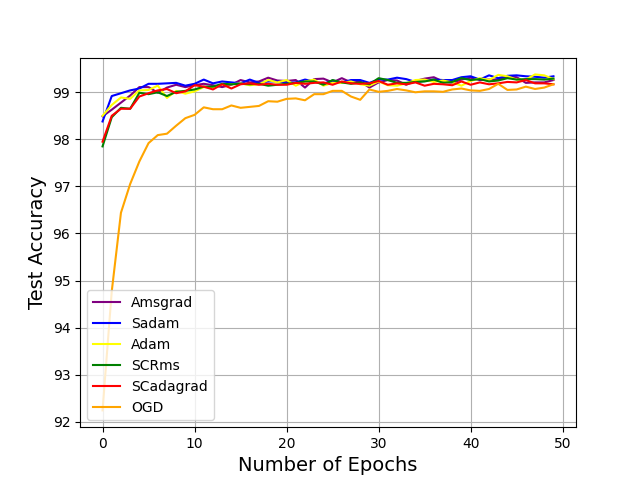

The table this chart was drawn from, first rows:
Step, OGD - TestAccuracy, OGD - TestAccuracy__MIN, OGD - TestAccuracy__MAX, Sadam - TestAccuracy, Sadam - TestAccuracy__MIN, Sadam - TestAccuracy__MAX, SCRms - TestAccuracy, SCRms - TestAccuracy__MIN, SCRms - TestAccuracy__MAX, SCadagrad - TestAccuracy, SCadagrad - TestAccuracy__MIN, SCadagrad - TestAccuracy__MAX, Amsgrad - TestAccuracy, Amsgrad - TestAccuracy__MIN, Amsgrad - TestAccuracy__MAX, Adam - TestAccuracy, Adam - TestAccuracy__MIN, Adam - TestAccuracy__MAX
0, 92.24, 92.24, 92.24, 98.38, 98.38, 98.38, 97.85, 97.85, 97.85, 97.95, 97.95, 97.95, 98.49, 98.49, 98.49, 98.5, 98.5, 98.5
1, 94.77, 94.77, 94.77, 98.92, 98.92, 98.92, 98.47, 98.47, 98.47, 98.5, 98.5, 98.5, 98.63, 98.63, 98.63, 98.73, 98.73, 98.73
2, 96.44, 96.44, 96.44, 98.98, 98.98, 98.98, 98.67, 98.67, 98.67, 98.65, 98.65, 98.65, 98.78, 98.78, 98.78, 98.89, 98.89, 98.89
3, 97.05, 97.05, 97.05, 99.04, 99.04, 99.04, 98.65, 98.65, 98.65, 98.65, 98.65, 98.65, 98.93, 98.93, 98.93, 98.86, 98.86, 98.86
4, 97.53, 97.53, 97.53, 99.08, 99.08, 99.08, 98.99, 98.99, 98.99, 98.91, 98.91, 98.91, 99.11, 99.11, 99.11, 99.04, 99.04, 99.04
5, 97.92, 97.92, 97.92, 99.18, 99.18, 99.18, 98.96, 98.96, 98.96, 98.98, 98.98, 98.98, 99.11, 99.11, 99.11, 99.05, 99.05, 99.05
6, 98.09, 98.09, 98.09, 99.18, 99.18, 99.18, 99, 99, 99, 99.04, 99.04, 99.04, 98.99, 98.99, 98.99, 99.14, 99.14, 99.14
7, 98.12, 98.12, 98.12, 99.19, 99.19, 99.19, 98.92, 98.92, 98.92, 99.07, 99.07, 99.07, 99.1, 99.1, 99.1, 98.88, 98.88, 98.88
8, 98.29, 98.29, 98.29, 99.2, 99.2, 99.2, 99.01, 99.01, 99.01, 98.98, 98.98, 98.98, 99.16, 99.16, 99.16, 99.03, 99.03, 99.03
9, 98.45, 98.45, 98.45, 99.14, 99.14, 99.14, 99.03, 99.03, 99.03, 99.02, 99.02, 99.02, 99.11, 99.11, 99.11, 98.97, 98.97, 98.97
10, 98.52, 98.52, 98.52, 99.18, 99.18, 99.18, 99.06, 99.06, 99.06, 99.15, 99.15, 99.15, 99.15, 99.15, 99.15, 99.02, 99.02, 99.02
11, 98.68, 98.68, 98.68, 99.27, 99.27, 99.27, 99.12, 99.12, 99.12, 99.12, 99.12, 99.12, 99.18, 99.18, 99.18, 99.11, 99.11, 99.11
12, 98.64, 98.64, 98.64, 99.19, 99.19, 99.19, 99.12, 99.12, 99.12, 99.06, 99.06, 99.06, 99.15, 99.15, 99.15, 99.09, 99.09, 99.09
13, 98.64, 98.64, 98.64, 99.23, 99.23, 99.23, 99.18, 99.18, 99.18, 99.17, 99.17, 99.17, 99.11, 99.11, 99.11, 99.17, 99.17, 99.17
14, 98.72, 98.72, 98.72, 99.21, 99.21, 99.21, 99.17, 99.17, 99.17, 99.08, 99.08, 99.08, 99.16, 99.16, 99.16, 99.17, 99.17, 99.17
15, 98.67, 98.67, 98.67, 99.19, 99.19, 99.19, 99.18, 99.18, 99.18, 99.17, 99.17, 99.17, 99.26, 99.26, 99.26, 99.19, 99.19, 99.19
16, 98.69, 98.69, 98.69, 99.27, 99.27, 99.27, 99.17, 99.17, 99.17, 99.19, 99.19, 99.19, 99.21, 99.21, 99.21, 99.15, 99.15, 99.15
17, 98.71, 98.71, 98.71, 99.2, 99.2, 99.2, 99.18, 99.18, 99.18, 99.16, 99.16, 99.16, 99.23, 99.23, 99.23, 99.17, 99.17, 99.17
18, 98.81, 98.81, 98.81, 99.23, 99.23, 99.23, 99.14, 99.14, 99.14, 99.18, 99.18, 99.18, 99.31, 99.31, 99.31, 99.26, 99.26, 99.26
19, 98.8, 98.8, 98.8, 99.23, 99.23, 99.23, 99.16, 99.16, 99.16, 99.16, 99.16, 99.16, 99.25, 99.25, 99.25, 99.21, 99.21, 99.21
20, 98.86, 98.86, 98.86, 99.2, 99.2, 99.2, 99.18, 99.18, 99.18, 99.16, 99.16, 99.16, 99.24, 99.24, 99.24, 99.26, 99.26, 99.26
21, 98.87, 98.87, 98.87, 99.21, 99.21, 99.21, 99.2, 99.2, 99.2, 99.2, 99.2, 99.2, 99.26, 99.26, 99.26, 99.14, 99.14, 99.14
22, 98.83, 98.83, 98.83, 99.27, 99.27, 99.27, 99.23, 99.23, 99.23, 99.18, 99.18, 99.18, 99.1, 99.1, 99.1, 99.23, 99.23, 99.23
23, 98.96, 98.96, 98.96, 99.23, 99.23, 99.23, 99.23, 99.23, 99.23, 99.2, 99.2, 99.2, 99.28, 99.28, 99.28, 99.27, 99.27, 99.27
24, 98.96, 98.96, 98.96, 99.18, 99.18, 99.18, 99.16, 99.16, 99.16, 99.21, 99.21, 99.21, 99.29, 99.29, 99.29, 99.14, 99.14, 99.14
25, 99.03, 99.03, 99.03, 99.25, 99.25, 99.25, 99.26, 99.26, 99.26, 99.16, 99.16, 99.16, 99.21, 99.21, 99.21, 99.2, 99.2, 99.2
26, 99.03, 99.03, 99.03, 99.21, 99.21, 99.21, 99.21, 99.21, 99.21, 99.23, 99.23, 99.23, 99.3, 99.3, 99.3, 99.2, 99.2, 99.2
27, 98.91, 98.91, 98.91, 99.26, 99.26, 99.26, 99.18, 99.18, 99.18, 99.19, 99.19, 99.19, 99.21, 99.21, 99.21, 99.23, 99.23, 99.23
28, 98.84, 98.84, 98.84, 99.26, 99.26, 99.26, 99.21, 99.21, 99.21, 99.18, 99.18, 99.18, 99.23, 99.23, 99.23, 99.17, 99.17, 99.17
29, 99.06, 99.06, 99.06, 99.2, 99.2, 99.2, 99.17, 99.17, 99.17, 99.19, 99.19, 99.19, 99.1, 99.1, 99.1, 99.14, 99.14, 99.14
30, 99.01, 99.01, 99.01, 99.27, 99.27, 99.27, 99.3, 99.3, 99.3, 99.24, 99.24, 99.24, 99.21, 99.21, 99.21, 99.23, 99.23, 99.23
31, 99.03, 99.03, 99.03, 99.27, 99.27, 99.27, 99.26, 99.26, 99.26, 99.16, 99.16, 99.16, 99.26, 99.26, 99.26, 99.15, 99.15, 99.15
32, 99.07, 99.07, 99.07, 99.31, 99.31, 99.31, 99.2, 99.2, 99.2, 99.19, 99.19, 99.19, 99.25, 99.25, 99.25, 99.14, 99.14, 99.14
33, 99.04, 99.04, 99.04, 99.28, 99.28, 99.28, 99.2, 99.2, 99.2, 99.17, 99.17, 99.17, 99.16, 99.16, 99.16, 99.19, 99.19, 99.19
34, 99, 99, 99, 99.22, 99.22, 99.22, 99.22, 99.22, 99.22, 99.21, 99.21, 99.21, 99.24, 99.24, 99.24, 99.26, 99.26, 99.26
35, 99.02, 99.02, 99.02, 99.24, 99.24, 99.24, 99.23, 99.23, 99.23, 99.14, 99.14, 99.14, 99.29, 99.29, 99.29, 99.27, 99.27, 99.27
36, 99.02, 99.02, 99.02, 99.27, 99.27, 99.27, 99.27, 99.27, 99.27, 99.18, 99.18, 99.18, 99.32, 99.32, 99.32, 99.22, 99.22, 99.22
37, 99.01, 99.01, 99.01, 99.26, 99.26, 99.26, 99.2, 99.2, 99.2, 99.17, 99.17, 99.17, 99.23, 99.23, 99.23, 99.25, 99.25, 99.25
38, 99.06, 99.06, 99.06, 99.26, 99.26, 99.26, 99.22, 99.22, 99.22, 99.15, 99.15, 99.15, 99.2, 99.2, 99.2, 99.21, 99.21, 99.21
39, 99.08, 99.08, 99.08, 99.32, 99.32, 99.32, 99.3, 99.3, 99.3, 99.23, 99.23, 99.23, 99.27, 99.27, 99.27, 99.14, 99.14, 99.14
40, 99.04, 99.04, 99.04, 99.34, 99.34, 99.34, 99.26, 99.26, 99.26, 99.16, 99.16, 99.16, 99.31, 99.31, 99.31, 99.24, 99.24, 99.24
41, 99.03, 99.03, 99.03, 99.27, 99.27, 99.27, 99.28, 99.28, 99.28, 99.21, 99.21, 99.21, 99.26, 99.26, 99.26, 99.3, 99.3, 99.3
42, 99.07, 99.07, 99.07, 99.36, 99.36, 99.36, 99.23, 99.23, 99.23, 99.17, 99.17, 99.17, 99.27, 99.27, 99.27, 99.26, 99.26, 99.26
43, 99.18, 99.18, 99.18, 99.3, 99.3, 99.3, 99.25, 99.25, 99.25, 99.19, 99.19, 99.19, 99.27, 99.27, 99.27, 99.37, 99.37, 99.37
44, 99.05, 99.05, 99.05, 99.35, 99.35, 99.35, 99.3, 99.3, 99.3, 99.22, 99.22, 99.22, 99.33, 99.33, 99.33, 99.34, 99.34, 99.34
45, 99.06, 99.06, 99.06, 99.36, 99.36, 99.36, 99.27, 99.27, 99.27, 99.21, 99.21, 99.21, 99.32, 99.32, 99.32, 99.27, 99.27, 99.27
46, 99.12, 99.12, 99.12, 99.34, 99.34, 99.34, 99.28, 99.28, 99.28, 99.26, 99.26, 99.26, 99.2, 99.2, 99.2, 99.27, 99.27, 99.27
47, 99.07, 99.07, 99.07, 99.33, 99.33, 99.33, 99.28, 99.28, 99.28, 99.19, 99.19, 99.19, 99.21, 99.21, 99.21, 99.38, 99.38, 99.38
48, 99.1, 99.1, 99.1, 99.31, 99.31, 99.31, 99.27, 99.27, 99.27, 99.19, 99.19, 99.19, 99.21, 99.21, 99.21, 99.36, 99.36, 99.36
49, 99.17, 99.17, 99.17, 99.34, 99.34, 99.34, 99.29, 99.29, 99.29, 99.17, 99.17, 99.17, 99.26, 99.26, 99.26, 99.28, 99.28, 99.28
